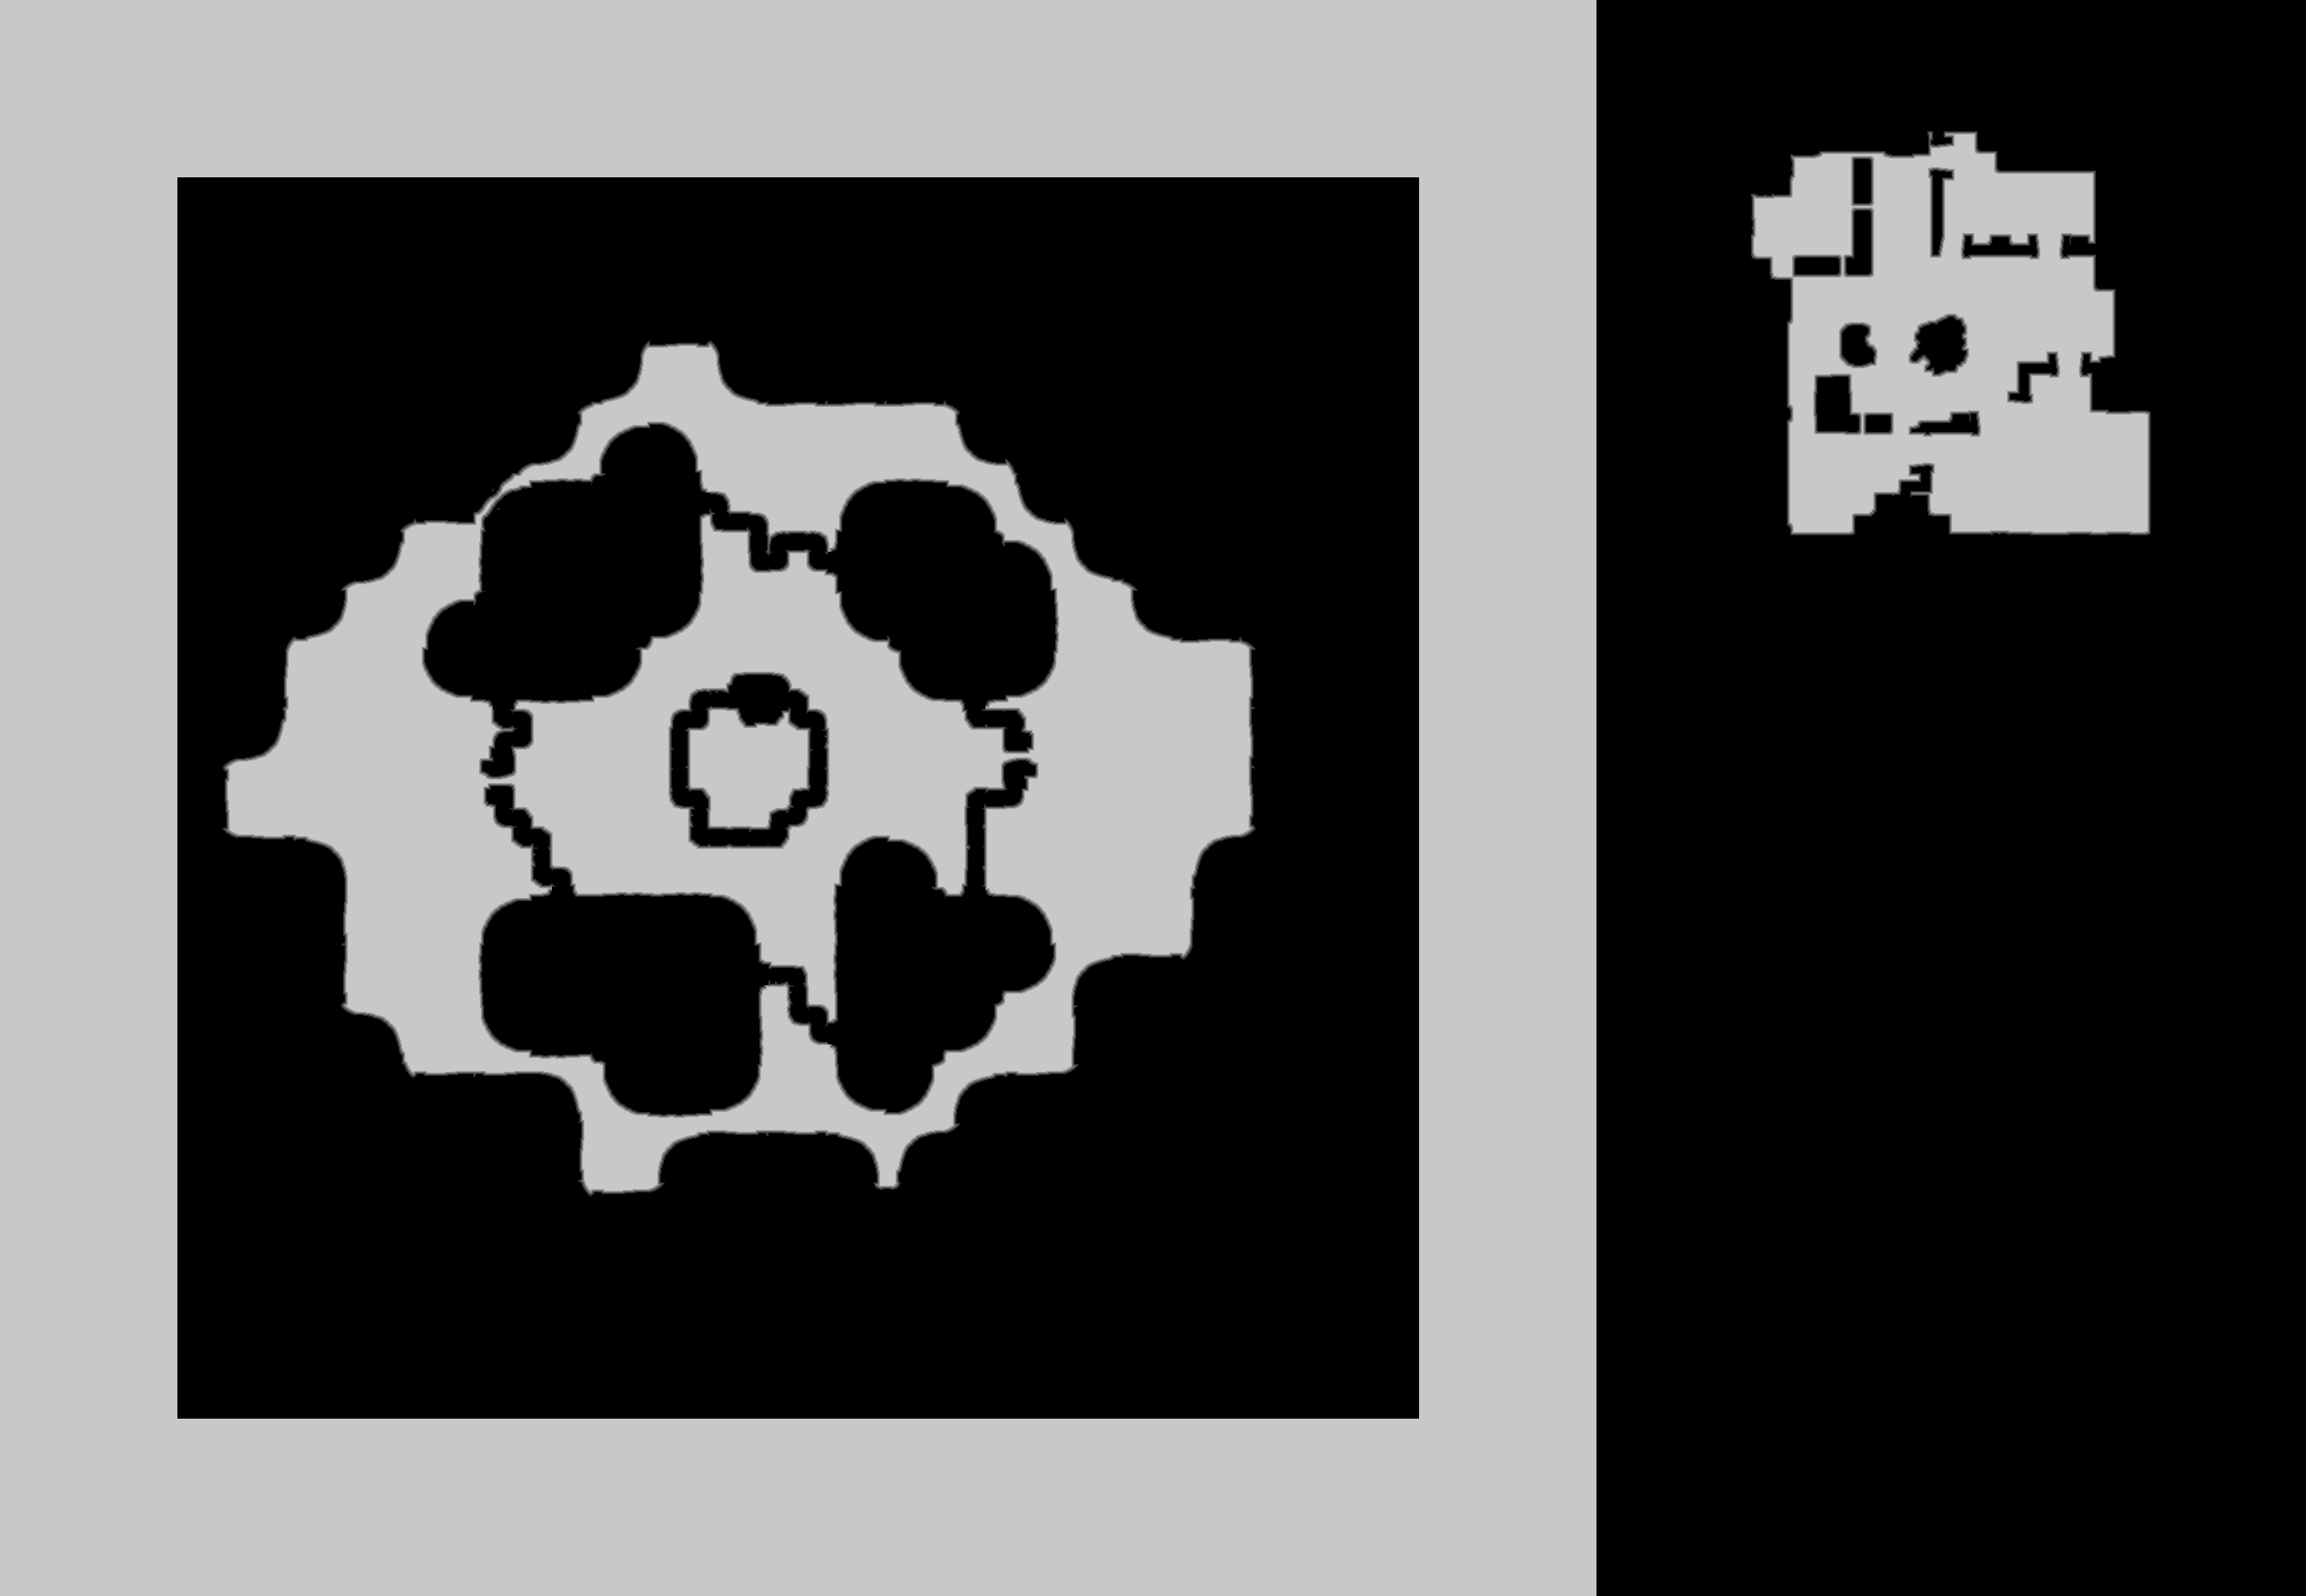

The data file committed next to this chart (first rows):
source	tdt_hull melee
truth	truth_39ea49043f0.tsv
width	2691
height	1863
nibble	0	2991457
nibble	1	18316
nibble	2	17947
nibble	3	17738
nibble	4	17649
nibble	5	1950226
